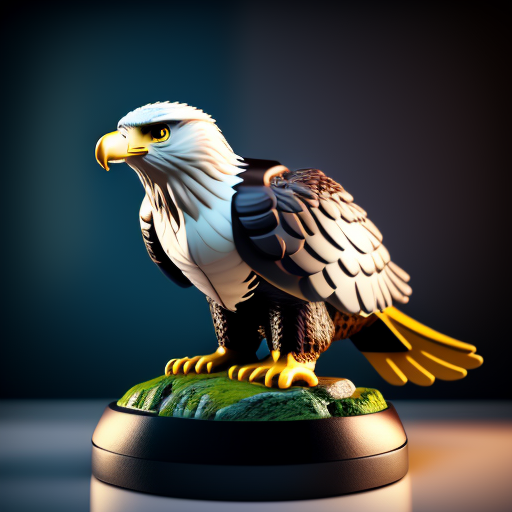
Generation parameters embedded in this image by AUTOMATIC1111 Stable Diffusion web UI or a fork of it (Forge, ...) (PNG 'parameters' text chunk):
Realistic fat eagle in a natural environment, funko pop style, dynamic lighting, award winning composition, 4k, sharp focus
Steps: 50, Sampler: Euler a, CFG scale: 11, Seed: 1133774929, Size: 512x512, Model hash: fe2cf8a20b, Model: model-vintedois, Batch size: 4, Batch pos: 3